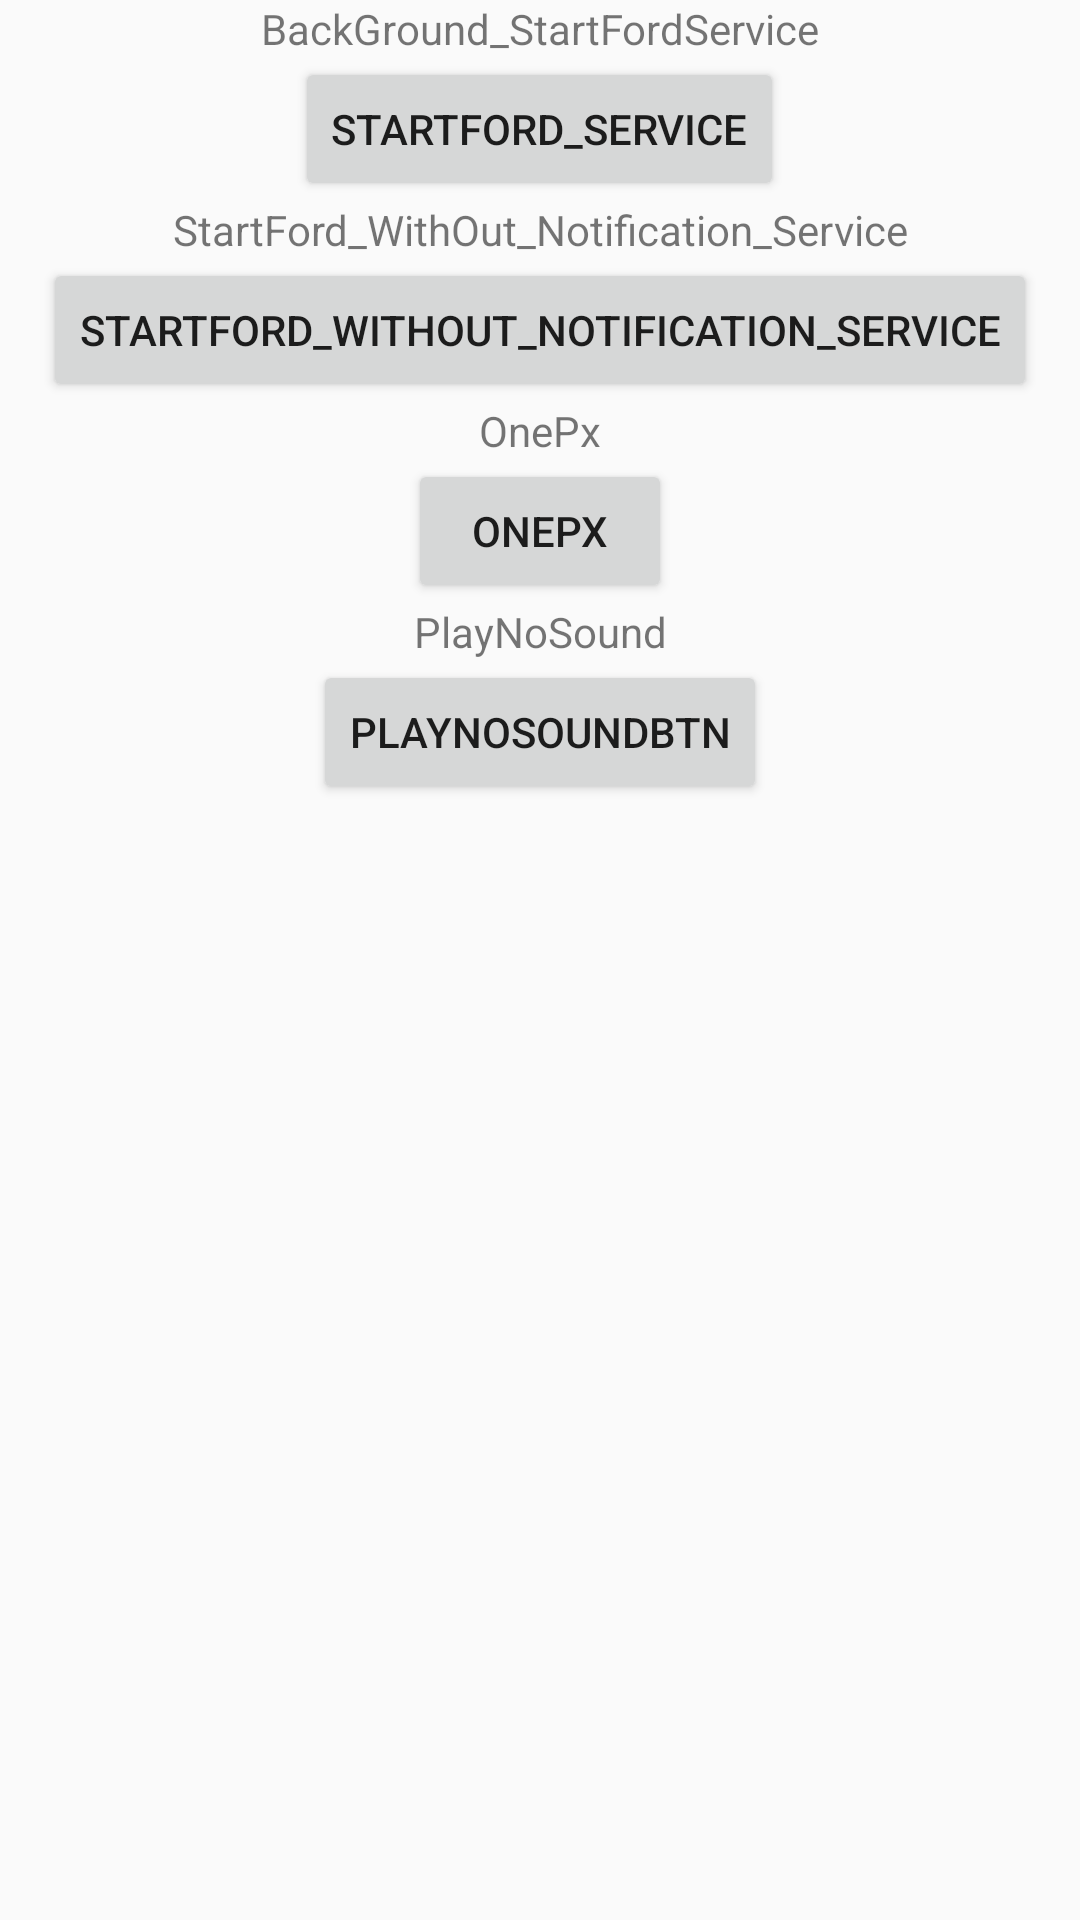

Produce the Android XML layout that renders to this screen, including the resource entries it uses.
<!-- AndroidManifest.xml: application theme AppTheme -->
<!-- res/layout/background_activity.xml -->
<?xml version="1.0" encoding="utf-8"?>
<LinearLayout xmlns:android="http://schemas.android.com/apk/res/android"
              android:orientation="vertical"
              android:layout_width="match_parent"
              android:layout_height="match_parent"
              android:layout_gravity="center">
    <TextView android:layout_width="match_parent"
              android:layout_height="wrap_content"
              android:layout_gravity="center"
              android:textAlignment="center"
              android:text="@string/background_startfordservice"/>

    <Button android:layout_width="wrap_content"
            android:layout_height="wrap_content"
            android:layout_gravity="center"
            android:text="StartFord_Service"
            android:id="@+id/start_ford_btn"/>

    <TextView android:layout_width="match_parent"
              android:layout_height="wrap_content"
              android:layout_gravity="center"
              android:textAlignment="center"
              android:text="StartFord_WithOut_Notification_Service"/>

    <Button android:layout_width="wrap_content"
            android:layout_height="wrap_content"
            android:layout_gravity="center"
            android:text="StartFord_WithOut_Notification_Service"
            android:id="@+id/start_ford_without_notification_btn"/>

    <TextView android:layout_width="match_parent"
              android:layout_height="wrap_content"
              android:layout_gravity="center"
              android:textAlignment="center"
              android:text="OnePx"/>

    <Button android:layout_width="wrap_content"
            android:layout_height="wrap_content"
            android:layout_gravity="center"
            android:text="OnePx"
            android:id="@+id/OnePxBtn"/>

    <TextView android:layout_width="match_parent"
              android:layout_height="wrap_content"
              android:layout_gravity="center"
              android:textAlignment="center"
              android:text="PlayNoSound"/>

    <Button android:layout_width="wrap_content"
            android:layout_height="wrap_content"
            android:layout_gravity="center"
            android:text="PlayNoSoundBtn"
            android:id="@+id/PlayNoSoundBtn"/>

</LinearLayout>
<!-- resources referenced by this layout -->
<resources>
  <string name="background_startfordservice">BackGround_StartFordService</string>
  <style name="AppTheme" parent="Theme.AppCompat.Light.DarkActionBar">
          
          <item name="colorPrimary">@color/colorPrimary</item>
          <item name="colorPrimaryDark">@color/colorPrimaryDark</item>
          <item name="colorAccent">@color/colorAccent</item>
      </style>
  <color name="colorPrimary">#6200EE</color>
  <color name="colorPrimaryDark">#3700B3</color>
  <color name="colorAccent">#03DAC5</color>
</resources>
